Run: headless pygame with SDL's dummy video driver; simulated clock (each Clock.tick advances the game by its frame time, no real sleeping); random seed 0; keys injected as events and as key.get_pressed() state; mouse plan: one left click at the window centre at the start of phase 2, then a move to the lower-right quarter at the start of phase 3.
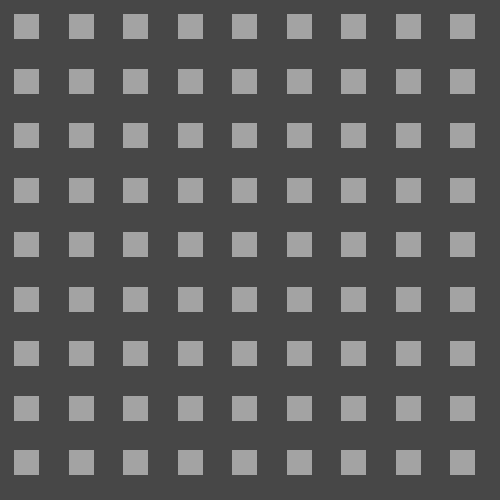
Frame 1 of 4 · flips 1–60 · no input
Frame 2 of 4 · flips 61–180 · clicked the window centre · tapped SPACE, RETURN · held RIGHT (→), D · screen unchanged from frame 1, image omitted
Frame 3 of 4 · flips 181–300 · moved the mouse to the lower-right quarter · held DOWN (↓), S · screen unchanged from frame 2, image omitted
Frame 4 of 4 · flips 301–420 · held LEFT (←), A, UP (↑), W · screen unchanged from frame 3, image omitted

The pygame program that drew these frames:

import pygame
import random
import math

class Cell():
    def __init__(self, pos, isBomb, number) -> None:
        self.pos = pos
        self.isBomb = isBomb

def DrawRect(CenterPos:tuple[int,int], Radius:int) -> None:
    pygame.draw.rect(Surface, CellColor, pygame.Rect(CenterPos[0]-Radius,CenterPos[1]-Radius,Radius*2,Radius*2))

XGridCells, YGridCells = 10, 10
Offset = 10
Grid = [[0 for _ in range(XGridCells)] for _ in range(YGridCells)]

for x in range(XGridCells):
    for y in range(YGridCells):
        Grid[y][x] = Cell((x,y), False, 0)
print(Grid)

pygame.init()
width, height = 500, 500
Surface = pygame.display.set_mode((width, height))

BackgroundColor = "#474747"
CellColor = "#A3A3A3"
NumberColorsDict = {
    1 : "#3fc32b",
    2 : "#2b65c3",
    3 : "#cde81f",
    4 : "#e81f1f",
    5 : "#e81fdb",
    6 : "#e88a1f",
    7 : "#1db4bc",
    8 : "#127311",
    9 : "#421173"
}

pygame.draw.rect(Surface, BackgroundColor, pygame.Rect(0,0,width,height))
pygame.display.flip()                                                

running = True
while running:
    for event in pygame.event.get():
        if event.type == pygame.QUIT:
            pygame.quit()
            running = False
            quit()
        elif event.type == pygame.KEYDOWN:
            if event.key == pygame.K_ESCAPE:
                pygame.quit()
                running = False
                quit()

        mousePos = pygame.mouse.get_pos()
        print((mousePos[0]/width)*XGridCells)
        if event.type == pygame.MOUSEBUTTONDOWN:
            if event.button == 1:
                print(f'Clicked on square: {(math.floor(mousePos[0]/width)*XGridCells), math.floor((mousePos[1]/height)*YGridCells)}')

    pygame.draw.rect(Surface, BackgroundColor, pygame.Rect(0,0,width,height)) # Erase screen

    xGap = (width/(XGridCells+1))
    yGap = (height/(YGridCells+1))
    for x in range(XGridCells):
        for y in range(YGridCells):
            DrawRect((xGap*(x+1/2)*1.2,yGap*(y+1/2)*1.2),(xGap/2)-Offset)
    
    

    pygame.display.flip()
